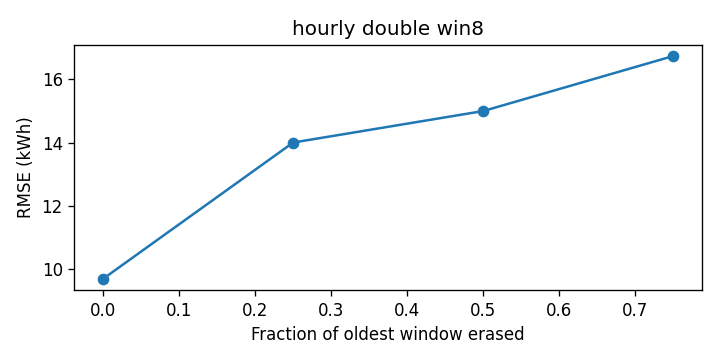

The table this chart was drawn from, first rows:
cutoff, rmse_kwh
0.0, 9.702
0.25, 14.01
0.5, 15
0.75, 16.74
